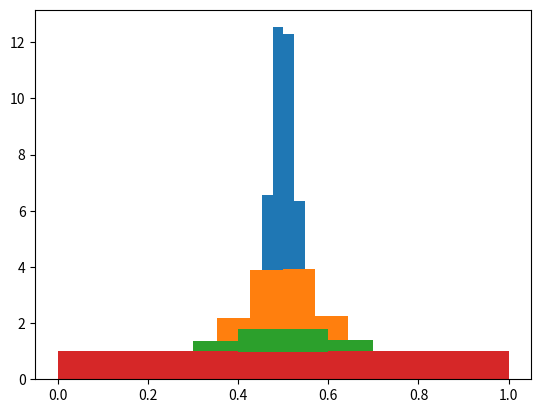

Python code for this plot:
import numpy as np
import matplotlib.pyplot as plt

# number making up each batch
ns_per_batch = [100, 10, 2, 1]
number_of_batches_per_n = 100_000

def get_averages_from_batch(n_per_batch, number_of_batches_per_n):

    rand_numbers = np.random.rand(number_of_batches_per_n, n_per_batch)
    return rand_numbers.mean(axis=1)


sigma = np.sqrt(1/12)
print("sigma (for uniform draw):", sigma)

for n in ns_per_batch:
    means = get_averages_from_batch(n, number_of_batches_per_n)
    plt.hist(means, density=True)
    print("n:", n, "| sigma/sqrt(n):", sigma/np.sqrt(n), "| calculated std:", np.std(means))

plt.show()